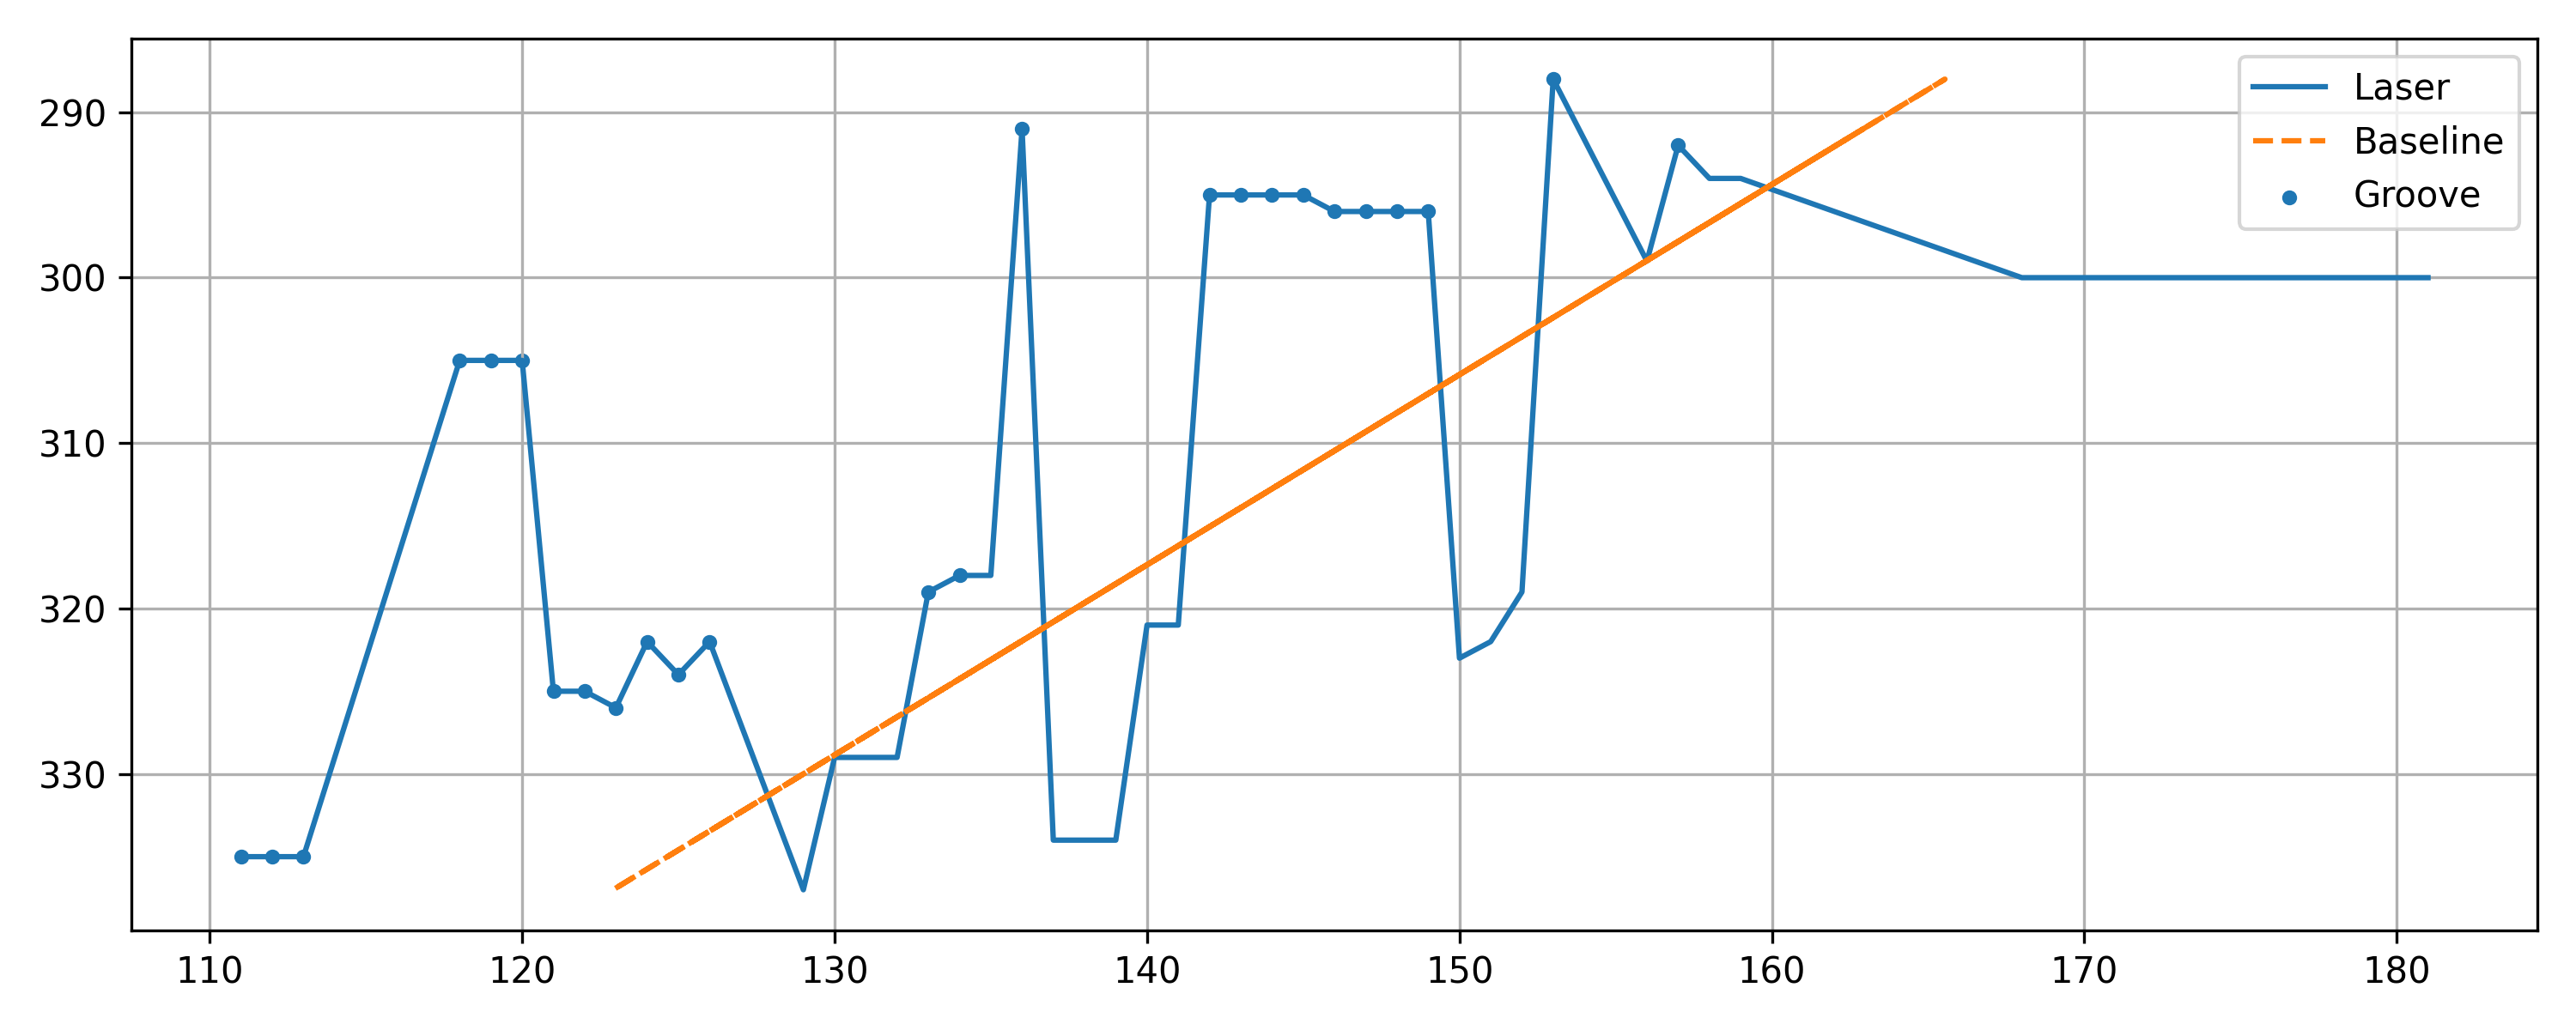

The file beside this chart, header and first rows:
x, y, baseline, depth, groove
111, 335, 124.7, 13.65, 1
112, 335, 124.7, 12.65, 1
113, 335, 124.7, 11.65, 1
118, 305, 150.8, 32.75, 1
119, 305, 150.8, 31.75, 1
120, 305, 150.8, 30.75, 1
121, 325, 133.4, 12.35, 1
122, 325, 133.4, 11.35, 1
123, 326, 132.5, 9.481, 1
124, 322, 136, 11.96, 1
125, 324, 134.2, 9.221, 1
126, 322, 136, 9.961, 1
129, 337, 122.9, -6.089, 0
130, 329, 129.9, -0.1293, 0
131, 329, 129.9, -1.129, 0
132, 329, 129.9, -2.129, 0
133, 319, 138.6, 5.57, 1
134, 318, 139.4, 5.44, 1
135, 318, 139.4, 4.44, 0
136, 291, 162.9, 26.93, 1
137, 334, 125.5, -11.48, 0
138, 334, 125.5, -12.48, 0
139, 334, 125.5, -13.48, 0
140, 321, 136.8, -3.17, 0
141, 321, 136.8, -4.17, 0
142, 295, 159.4, 17.45, 1
143, 295, 159.4, 16.45, 1
144, 295, 159.4, 15.45, 1
145, 295, 159.4, 14.45, 1
146, 296, 158.6, 12.58, 1
147, 296, 158.6, 11.58, 1
148, 296, 158.6, 10.58, 1
149, 296, 158.6, 9.58, 1
150, 323, 135.1, -14.91, 0
151, 322, 136, -15.04, 0
152, 319, 138.6, -13.43, 0
153, 288, 165.5, 12.54, 1
156, 299, 156, -0.03015, 0
157, 292, 162.1, 5.06, 1
158, 294, 160.3, 2.32, 0
159, 294, 160.3, 1.32, 0
168, 300, 155.1, -12.9, 0
169, 300, 155.1, -13.9, 0
170, 300, 155.1, -14.9, 0
171, 300, 155.1, -15.9, 0
172, 300, 155.1, -16.9, 0
173, 300, 155.1, -17.9, 0
174, 300, 155.1, -18.9, 0
175, 300, 155.1, -19.9, 0
176, 300, 155.1, -20.9, 0
177, 300, 155.1, -21.9, 0
178, 300, 155.1, -22.9, 0
179, 300, 155.1, -23.9, 0
180, 300, 155.1, -24.9, 0
181, 300, 155.1, -25.9, 0
